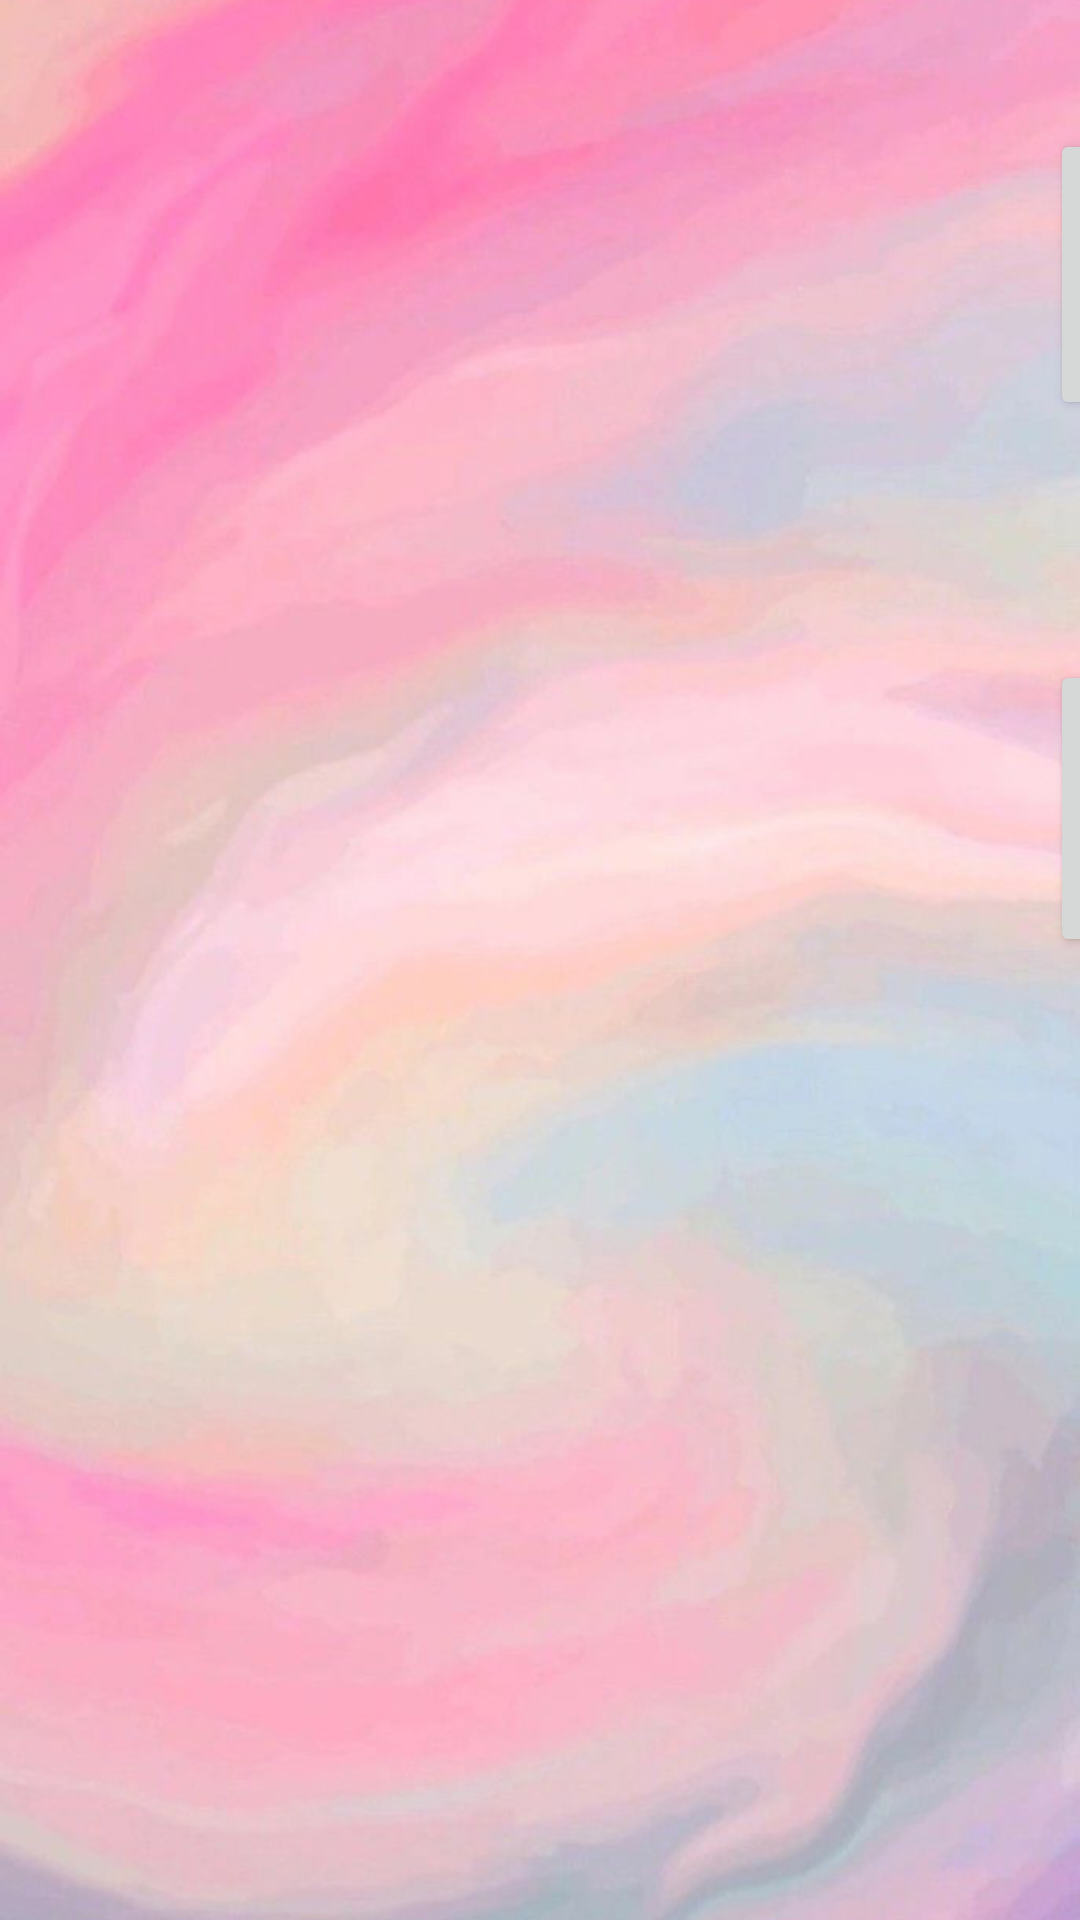

Produce the Android XML layout that renders to this screen, including the resource entries it uses.
<!-- AndroidManifest.xml: application theme Theme.MyApplicationN -->
<!-- res/layout/activity_join_game.xml -->
<?xml version="1.0" encoding="utf-8"?>
<androidx.constraintlayout.widget.ConstraintLayout xmlns:android="http://schemas.android.com/apk/res/android"
    xmlns:app="http://schemas.android.com/apk/res-auto"
    xmlns:tools="http://schemas.android.com/tools"
    android:layout_width="match_parent"
    android:layout_height="match_parent"
    android:background="@drawable/background1"
    tools:context=".JoinGame">

    <Button
        android:id="@+id/createB"
        android:layout_width="164dp"
        android:layout_height="97dp"
        android:layout_marginStart="350dp"
        android:layout_marginBottom="80dp"
        android:onClick="onClickCreateGameInFb"
        android:text="Create Game"
        android:textSize="30sp"
        app:layout_constraintBottom_toTopOf="@+id/joinB"
        app:layout_constraintStart_toStartOf="parent"
        tools:ignore="OnClick" />

    <Button
        android:id="@+id/joinB"
        android:layout_width="170dp"
        android:layout_height="97dp"
        android:layout_marginStart="350dp"
        android:textSize="30sp"
        android:layout_marginBottom="500dp"
        android:onClick="onClickJoinGame"
        android:text="Join Game"
        app:layout_constraintBottom_toBottomOf="parent"
        app:layout_constraintStart_toStartOf="parent"
        tools:ignore="OnClick" />

    <Button
        android:id="@+id/practiceB"
        android:layout_width="170dp"
        android:layout_height="99dp"
        android:layout_marginStart="350dp"
        android:layout_marginTop="80dp"
        android:textSize="30sp"
        android:onClick="onClickPractice"
        android:text="Practice"
        app:layout_constraintStart_toStartOf="parent"
        app:layout_constraintTop_toBottomOf="@+id/joinB"
        tools:ignore="OnClick" />

    <TextView
        android:id="@+id/codeTextV"
        android:layout_width="404dp"
        android:layout_height="309dp"
        android:layout_marginTop="40dp"
        android:layout_marginEnd="136dp"
        android:text=" "
        android:textSize="34sp"
        android:textStyle="bold"
        android:visibility="invisible"
        app:layout_constraintEnd_toEndOf="parent"
        app:layout_constraintTop_toTopOf="parent" />

    <ImageView
        android:id="@+id/shareImageView"
        android:layout_width="94dp"
        android:layout_height="86dp"
        android:layout_marginEnd="44dp"
        android:layout_marginBottom="1000dp"
        android:onClick="ShareWithFriends"
        android:visibility="invisible"
        app:layout_constraintBottom_toBottomOf="parent"
        app:layout_constraintEnd_toEndOf="parent"
        app:srcCompat="@drawable/share"
        tools:ignore="OnClick" />


    <EditText
        android:id="@+id/editTextCode"
        android:layout_width="369dp"
        android:layout_height="85dp"
        android:layout_marginEnd="136dp"
        android:layout_marginBottom="900dp"
        android:ems="10"
        android:fontFamily="cursive"
        android:inputType="text"
        android:textSize="48sp"
        android:visibility="invisible"
        app:layout_constraintBottom_toBottomOf="parent"
        app:layout_constraintEnd_toEndOf="parent" />

    <TextView
        android:id="@+id/textViewCode"
        android:layout_width="267dp"
        android:layout_height="72dp"
        android:layout_marginEnd="136dp"
        android:layout_marginBottom="945dp"
        android:text="Enter the code: "
        android:textSize="34sp"
        android:visibility="invisible"
        app:layout_constraintBottom_toBottomOf="parent"
        app:layout_constraintEnd_toStartOf="@+id/shareImageView" />

    <Button
        android:id="@+id/buttonJoin"
        android:layout_width="139dp"
        android:layout_height="77dp"
        android:layout_marginEnd="136dp"
        android:layout_marginBottom="830dp"
        android:onClick="onClickToJoinRound"
        android:text="Join"
        android:textSize="20sp"
        android:visibility="invisible"
        app:layout_constraintBottom_toBottomOf="parent"
        app:layout_constraintEnd_toEndOf="parent"
        tools:ignore="OnClick" />
</androidx.constraintlayout.widget.ConstraintLayout>
<!-- resources referenced by this layout -->
<resources>
  <!-- drawable background1: jpg bitmap (drawable, 630160 bytes) -->
  <style name="Theme.MyApplicationN" parent="Theme.MaterialComponents.DayNight.DarkActionBar">
          
          <item name="colorPrimary">@color/purple_500</item>
          <item name="colorPrimaryVariant">@color/purple_700</item>
          <item name="colorOnPrimary">@color/white</item>
          
          <item name="colorSecondary">@color/teal_200</item>
          <item name="colorSecondaryVariant">@color/teal_700</item>
          <item name="colorOnSecondary">@color/black</item>
          
          <item name="android:statusBarColor" tools:targetApi="l">?attr/colorPrimaryVariant</item>
          
      </style>
  <!-- not gathered from this repository: default colours our renderer supplied (Android Studio template values) -->
  <color name="purple_500">#FF6200EE</color>
  <color name="purple_700">#FF3700B3</color>
  <color name="teal_200">#FF03DAC5</color>
  <color name="teal_700">#FF018786</color>
  <color name="black">#FF000000</color>
  <color name="white">#FFFFFFFF</color>
</resources>
